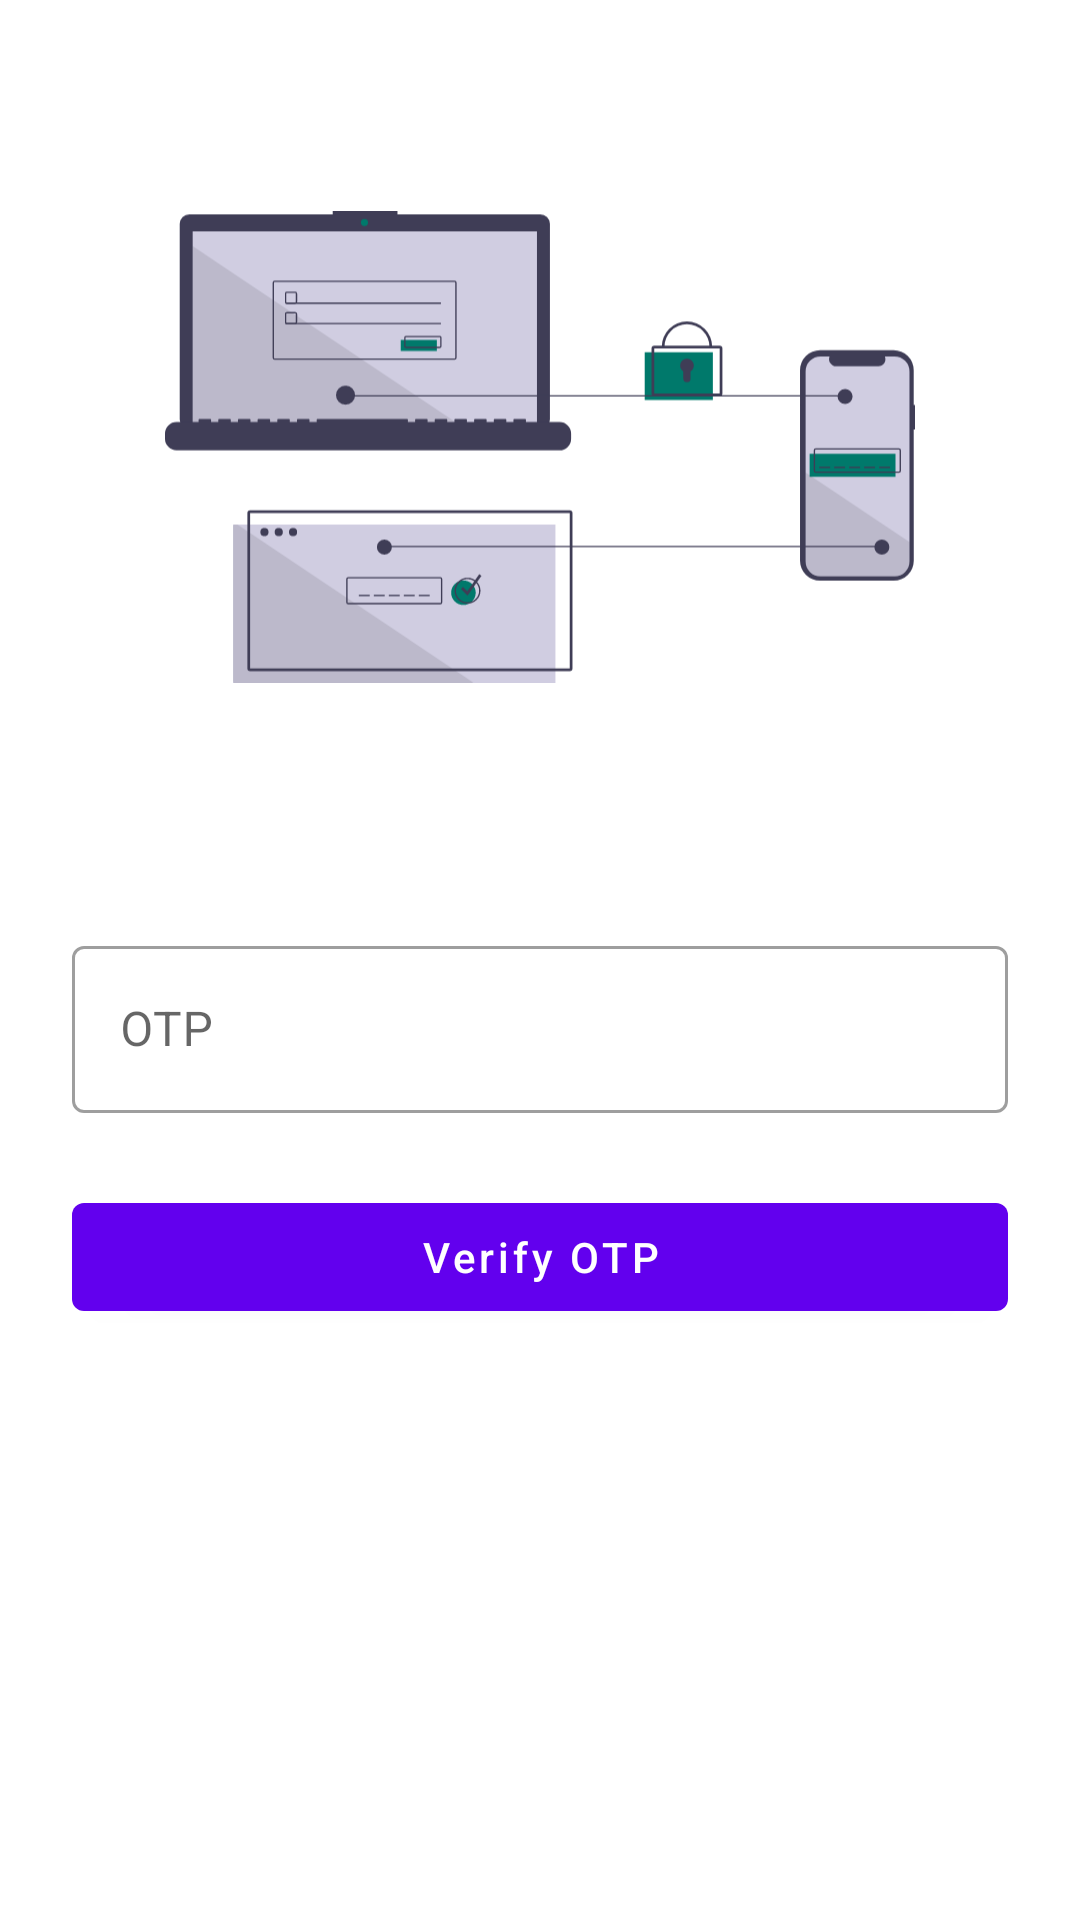

This screen was rendered from an Android layout file. Write that file and the resources it references.
<!-- AndroidManifest.xml: application theme Theme.CartBazaar -->
<!-- res/layout/activity_otpactivity.xml -->
<?xml version="1.0" encoding="utf-8"?>
<androidx.constraintlayout.widget.ConstraintLayout xmlns:android="http://schemas.android.com/apk/res/android"
    xmlns:app="http://schemas.android.com/apk/res-auto"
    xmlns:tools="http://schemas.android.com/tools"
    android:layout_width="match_parent"
    android:layout_height="match_parent"
    tools:context=".activity.OTPActivity">

    <ImageView
        android:id="@+id/imageView5"
        android:layout_width="250dp"
        android:layout_height="250dp"
        android:layout_marginTop="24dp"
        app:layout_constraintEnd_toEndOf="parent"
        app:layout_constraintStart_toStartOf="parent"
        app:layout_constraintTop_toTopOf="parent"
        app:srcCompat="@drawable/two_factor_authentication" />

    <com.google.android.material.textfield.TextInputLayout
        android:id="@+id/textInputLayout"
        android:layout_width="0dp"
        android:layout_height="wrap_content"
        android:layout_marginStart="24dp"
        style="@style/Widget.MaterialComponents.TextInputLayout.OutlinedBox"
        android:layout_marginTop="36dp"
        android:layout_marginEnd="24dp"
        app:layout_constraintEnd_toEndOf="parent"
        app:layout_constraintStart_toStartOf="parent"
        app:layout_constraintTop_toBottomOf="@+id/imageView5">

        <com.google.android.material.textfield.TextInputEditText
            android:id="@+id/userOTPInput"
            android:layout_width="match_parent"
            android:layout_height="wrap_content"
            android:hint="@string/otp" />
    </com.google.android.material.textfield.TextInputLayout>

    <com.google.android.material.button.MaterialButton
        android:id="@+id/verifyOtpBtn"
        android:layout_width="0dp"
        android:layout_height="wrap_content"
        android:layout_marginStart="24dp"
        android:layout_marginTop="24dp"
        android:layout_marginEnd="24dp"
        android:text="@string/verify_otp"
        android:textAllCaps="false"
        app:layout_constraintEnd_toEndOf="parent"
        app:layout_constraintStart_toStartOf="parent"
        app:layout_constraintTop_toBottomOf="@+id/textInputLayout" />
</androidx.constraintlayout.widget.ConstraintLayout>
<!-- resources referenced by this layout -->
<resources>
  <!-- drawable two_factor_authentication: vector/xml drawable (drawable, 8255 chars, omitted) -->
  <string name="otp">OTP</string>
  <string name="verify_otp">Verify OTP</string>
  <style name="Theme.CartBazaar" parent="Theme.MaterialComponents.DayNight.DarkActionBar">
          
          <item name="colorPrimary">@color/purple_500</item>
          <item name="colorPrimaryVariant">@color/purple_700</item>
          <item name="colorOnPrimary">@color/white</item>
          
          <item name="colorSecondary">@color/teal_200</item>
          <item name="colorSecondaryVariant">@color/teal_700</item>
          <item name="colorOnSecondary">@color/black</item>
          
          <item name="android:statusBarColor">?attr/colorPrimaryVariant</item>
          
      </style>
  <color name="purple_500">#FF6200EE</color>
  <color name="purple_700">#FF3700B3</color>
  <color name="white">#FFFFFFFF</color>
  <color name="teal_200">#FF03DAC5</color>
  <color name="teal_700">#FF018786</color>
  <color name="black">#FF000000</color>
</resources>
